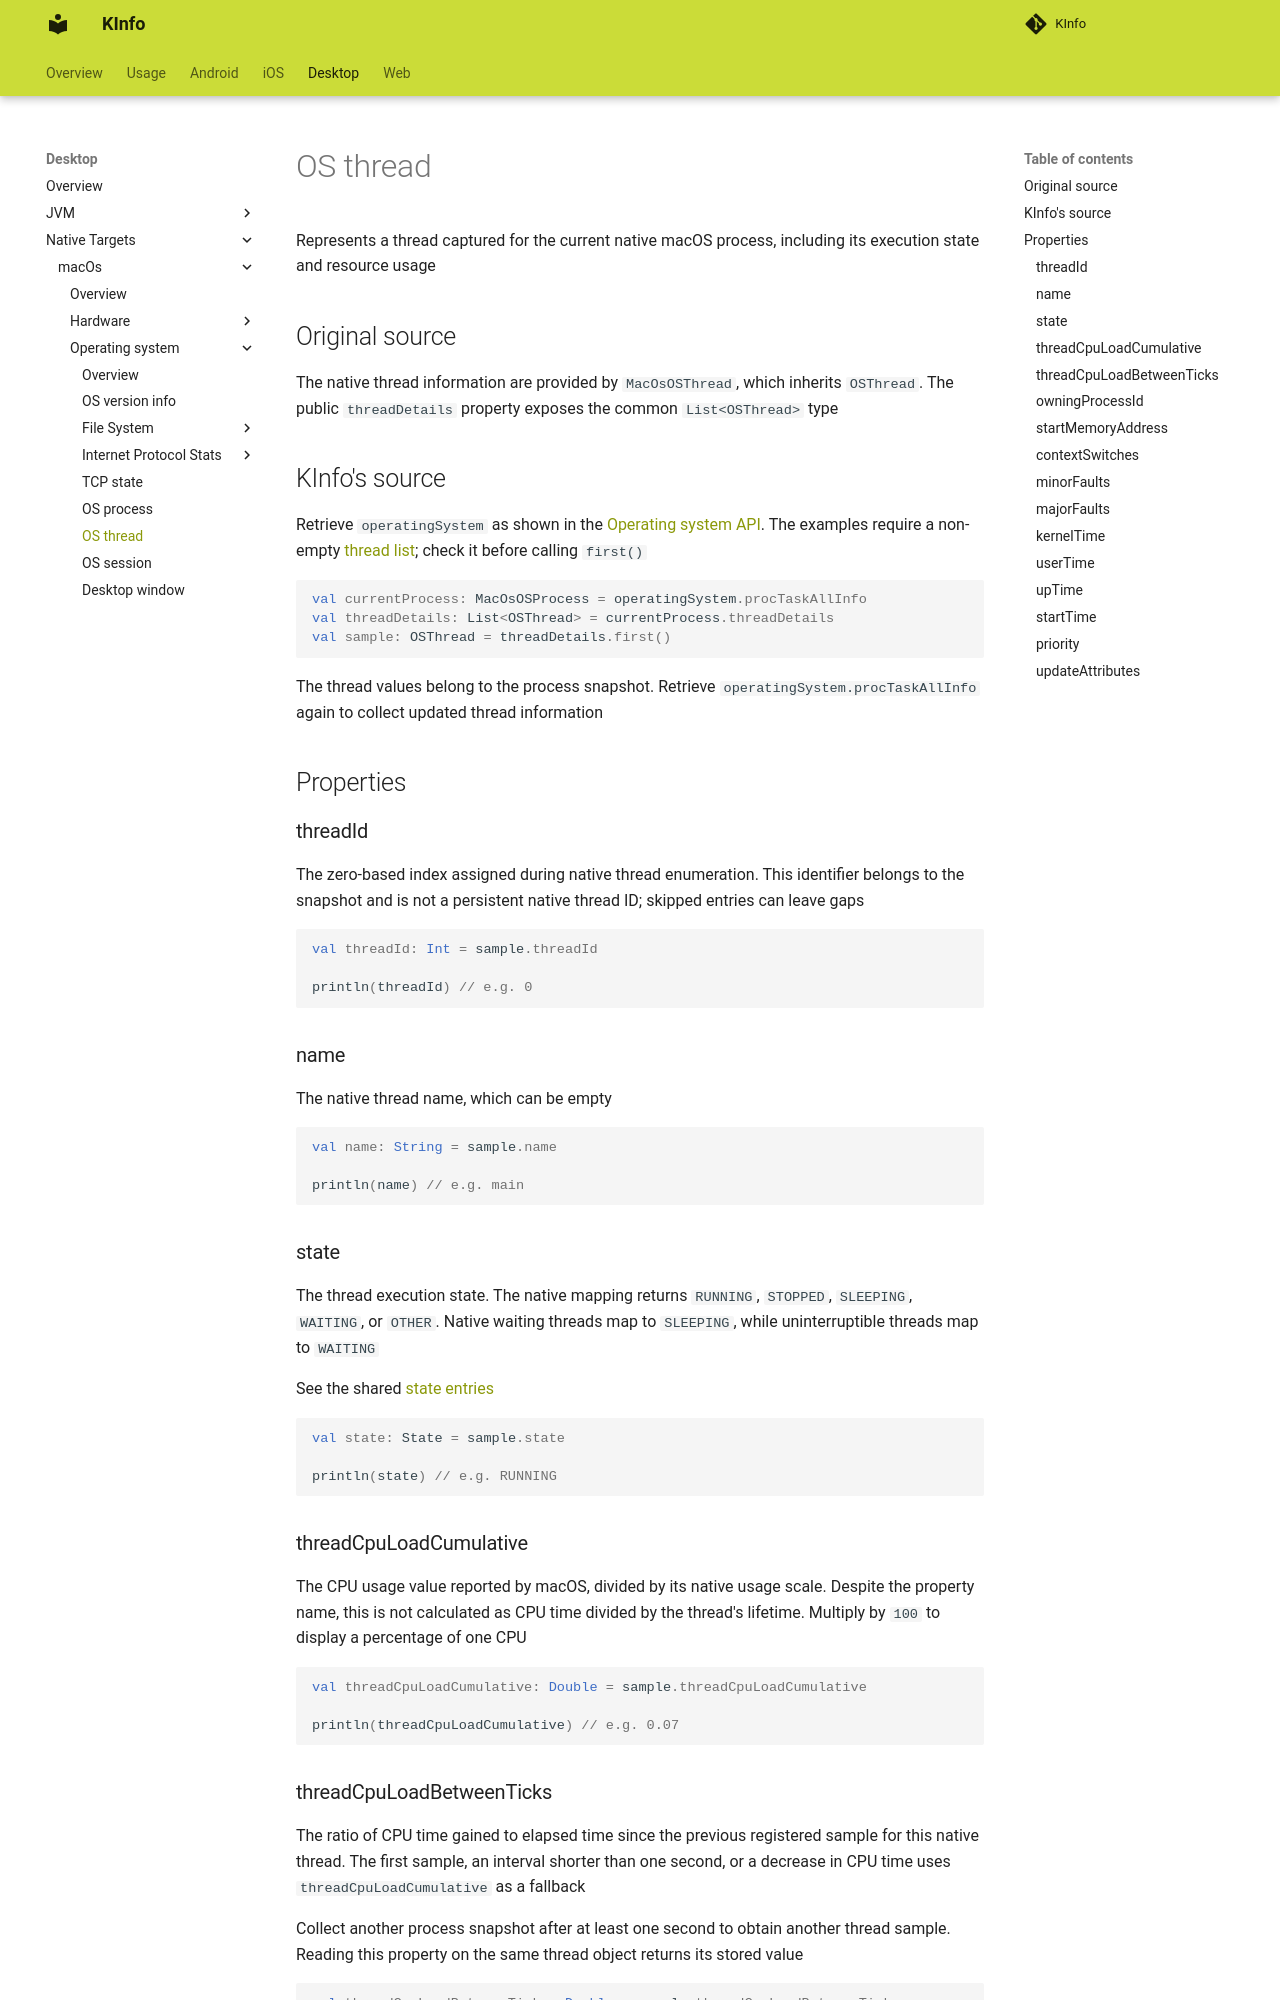

repository: N7ghtm4r3/KInfo · page: desktop/macos/operatingsystem/os_thread/index.html · generator: mkdocs

# OS thread

Represents a thread captured for the current native macOS process, including its execution state and resource usage

## Original source

The native thread information are provided by `MacOsOSThread`, which inherits `OSThread`.
The public `threadDetails` property exposes the common `List<OSThread>` type

## KInfo's source

Retrieve `operatingSystem` as shown in the [Operating system API](index.md#operatingsystem-api).
The examples require a non-empty [thread list](os_process.md#threaddetails); check it before calling `first()`

```kotlin
val currentProcess: MacOsOSProcess = operatingSystem.procTaskAllInfo
val threadDetails: List<OSThread> = currentProcess.threadDetails
val sample: OSThread = threadDetails.first()
```

The thread values belong to the process snapshot. Retrieve `operatingSystem.procTaskAllInfo` again to collect updated
thread information

## Properties

### threadId

The zero-based index assigned during native thread enumeration. This identifier belongs to the snapshot and
is not a persistent native thread ID; skipped entries can leave gaps

```kotlin
val threadId: Int = sample.threadId

println(threadId) // e.g. 0
```

### name

The native thread name, which can be empty

```kotlin
val name: String = sample.name

println(name) // e.g. main
```

### state

The thread execution state. The native mapping returns `RUNNING`, `STOPPED`, `SLEEPING`, `WAITING`, or `OTHER`.
Native waiting threads map to `SLEEPING`, while uninterruptible threads map to `WAITING`

See the shared [state entries](os_process.md#state-entries)

```kotlin
val state: State = sample.state

println(state) // e.g. RUNNING
```

### threadCpuLoadCumulative

The CPU usage value reported by macOS, divided by its native usage scale. Despite the property name, this is
not calculated as CPU time divided by the thread's lifetime. Multiply by `100` to display a percentage of one CPU

```kotlin
val threadCpuLoadCumulative: Double = sample.threadCpuLoadCumulative

println(threadCpuLoadCumulative) // e.g. 0.07
```
